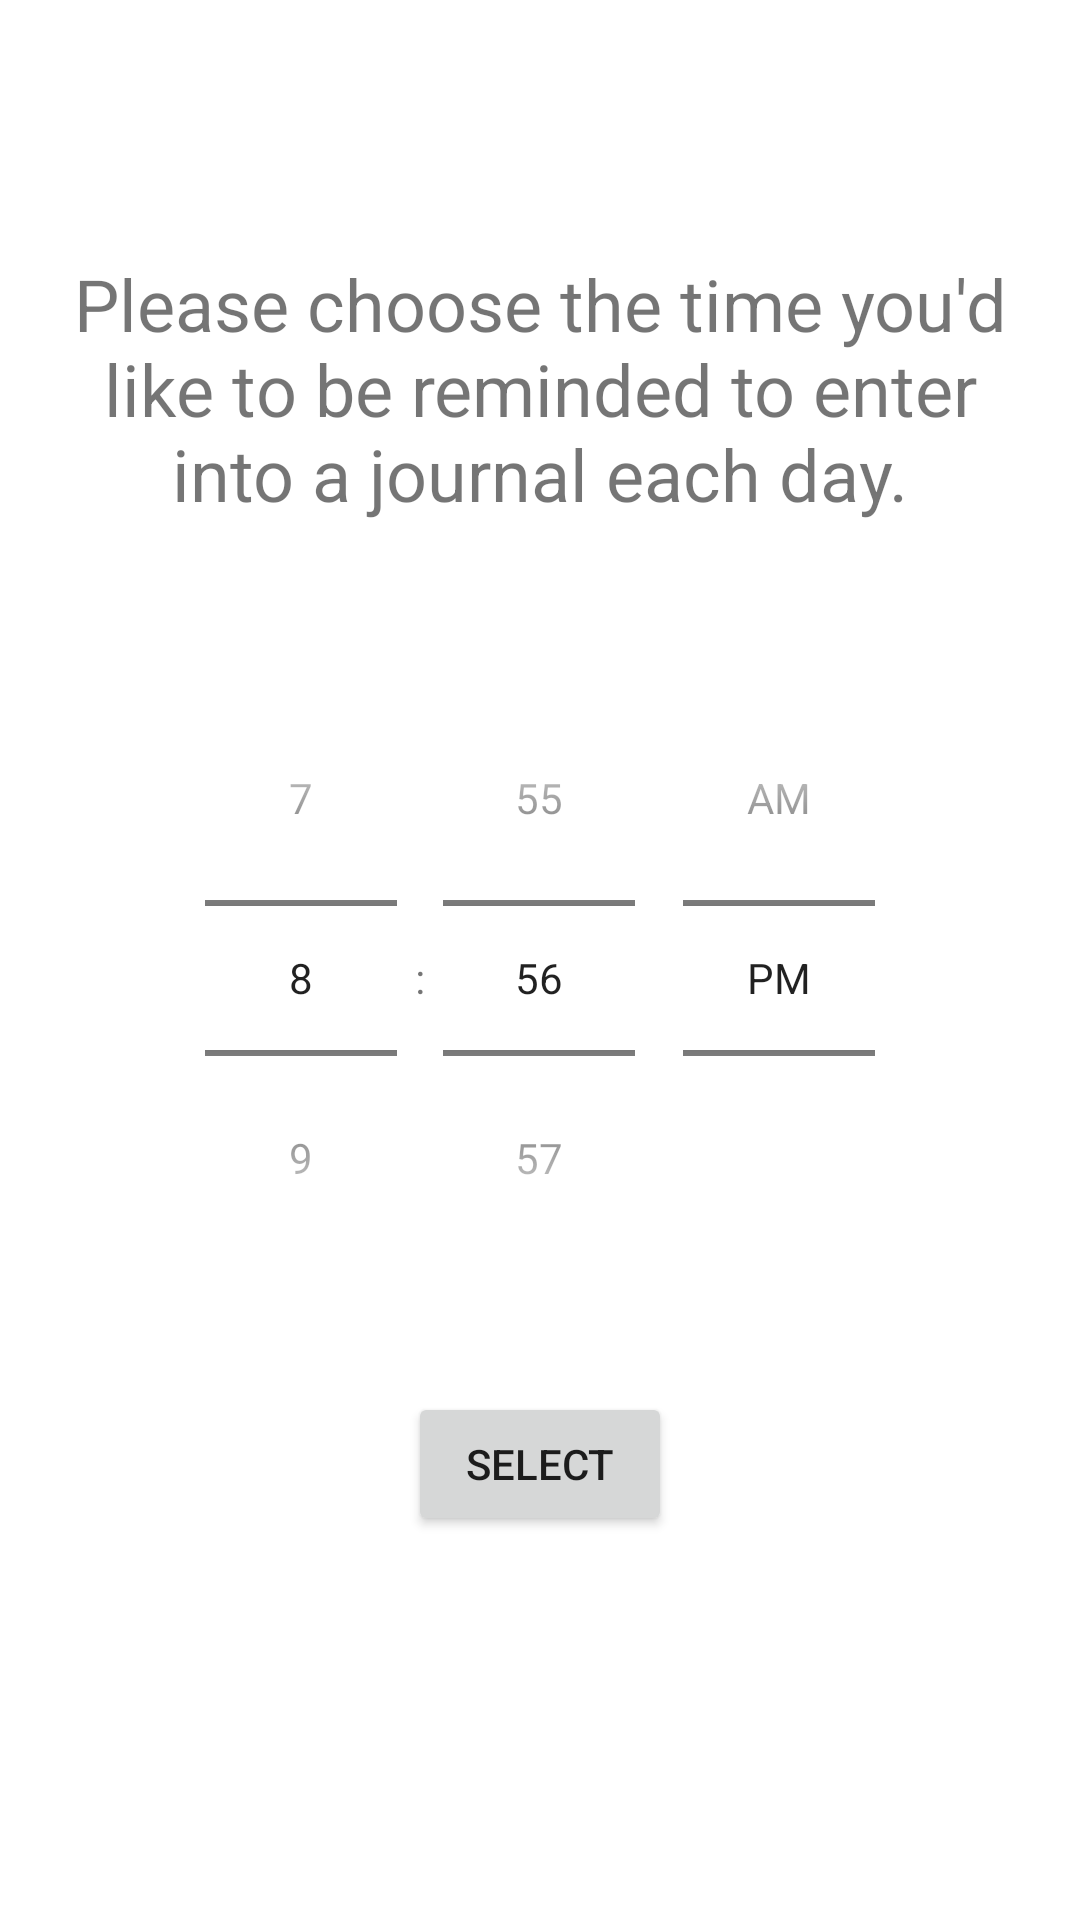

Produce the Android XML layout that renders to this screen, including the resource entries it uses.
<!-- AndroidManifest.xml: application theme Theme.DailyJournalApp -->
<!-- res/layout/activity_notification2.xml -->
<?xml version="1.0" encoding="utf-8"?>
<androidx.constraintlayout.widget.ConstraintLayout xmlns:android="http://schemas.android.com/apk/res/android"
    xmlns:app="http://schemas.android.com/apk/res-auto"
    xmlns:tools="http://schemas.android.com/tools"
    android:layout_width="match_parent"
    android:layout_height="match_parent"
    tools:context=".NotificationActivity">

    <TextView
        android:id="@+id/textView"
        android:layout_width="323dp"
        android:layout_height="99dp"
        android:layout_marginTop="80dp"
        android:gravity="center"
        android:text="@string/set_notif"
        android:textSize="24sp"
        app:layout_constraintBottom_toTopOf="@+id/timePicker1"
        app:layout_constraintEnd_toEndOf="parent"
        app:layout_constraintStart_toStartOf="parent"
        app:layout_constraintTop_toTopOf="parent"
        app:layout_constraintVertical_bias="0.0" />

    <TimePicker
        android:id="@+id/timePicker1"
        android:layout_width="wrap_content"
        android:layout_height="wrap_content"
        android:layout_marginTop="220dp"
        android:timePickerMode="spinner"
        app:layout_constraintEnd_toEndOf="parent"
        app:layout_constraintStart_toStartOf="parent"
        app:layout_constraintTop_toTopOf="parent" />

    <Button
        android:id="@+id/button"
        android:layout_width="wrap_content"
        android:layout_height="wrap_content"
        android:layout_marginTop="32dp"
        android:text="@string/select"
        app:layout_constraintEnd_toEndOf="parent"
        app:layout_constraintStart_toStartOf="parent"
        app:layout_constraintTop_toBottomOf="@+id/timePicker1" />
</androidx.constraintlayout.widget.ConstraintLayout>
<!-- resources referenced by this layout -->
<resources>
  <string name="select">Select</string>
  <string name="set_notif">Please choose the time you\'d like to be reminded to enter into a journal each day.</string>
  <style name="Theme.DailyJournalApp" parent="Theme.MaterialComponents.DayNight.DarkActionBar">
          
          <item name="colorPrimary">@color/purple_500</item>
          <item name="colorPrimaryVariant">@color/purple_700</item>
          <item name="colorOnPrimary">@color/white</item>
          
          <item name="colorSecondary">@color/teal_200</item>
          <item name="colorSecondaryVariant">@color/teal_700</item>
          <item name="colorOnSecondary">@color/black</item>
          
          <item name="android:statusBarColor" tools:targetApi="l">?attr/colorPrimaryVariant</item>
          
      </style>
  <!-- not gathered from this repository: default colours our renderer supplied (Android Studio template values) -->
  <color name="purple_500">#FF6200EE</color>
  <color name="purple_700">#FF3700B3</color>
  <color name="teal_200">#FF03DAC5</color>
  <color name="teal_700">#FF018786</color>
  <color name="black">#FF000000</color>
  <color name="white">#FFFFFFFF</color>
</resources>
